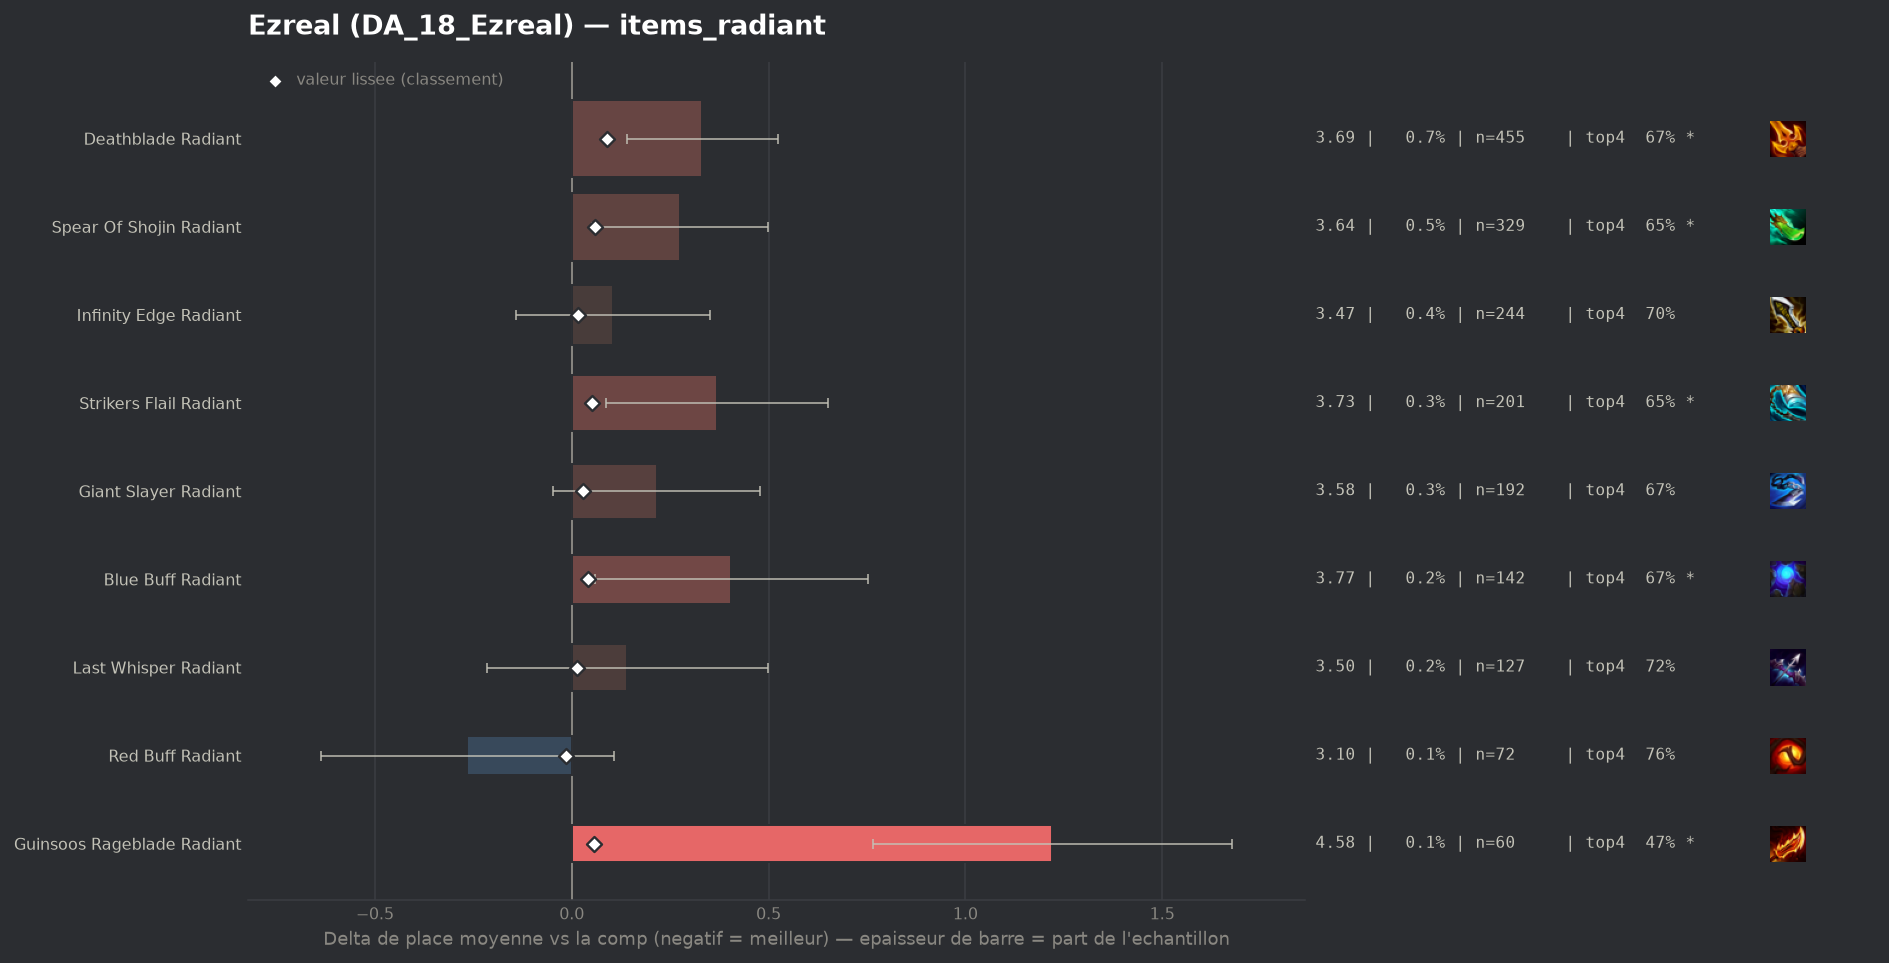

The table this chart was drawn from, first rows:
group, label, n, share, avg_place, shrunk_avg, score, d_avg, d_avg_pess, impact, d_top4, win, top2, top4, sd, z, p, significant
populaire, Red Buff Radiant, 72, 0.001173, 3.097, 3.348, -0.015, -0.265, 0.0, 0.0, 0.0519, 0.2083, 0.4028, 0.7639, 1.609, -1.4, 0.1621, False
populaire, Last Whisper Radiant, 127, 0.00207, 3.504, 3.376, 0.013, 0.141, 0.0, -0.0, 0.0124, 0.1732, 0.3858, 0.7244, 2.05, 0.78, 0.4374, False
populaire, Infinity Edge Radiant, 244, 0.003977, 3.467, 3.38, 0.017, 0.105, 0.0, -0.0001, -0.0152, 0.1803, 0.3893, 0.6967, 1.957, 0.83, 0.4044, False
populaire, Giant Slayer Radiant, 192, 0.003129, 3.578, 3.392, 0.029, 0.216, 0.0, -0.0001, -0.0453, 0.1562, 0.3438, 0.6667, 1.85, 1.61, 0.1069, False
populaire, Blue Buff Radiant, 142, 0.002314, 3.768, 3.405, 0.042, 0.405, 0.058, -0.0001, -0.043, 0.1479, 0.3592, 0.669, 2.105, 2.29, 0.02199, True
populaire, Strikers Flail Radiant, 201, 0.003276, 3.731, 3.414, 0.052, 0.369, 0.086, -0.0002, -0.0652, 0.1741, 0.3284, 0.6468, 2.044, 2.55, 0.01063, True
populaire, Guinsoos Rageblade Radiant, 60, 0.0009779, 4.583, 3.419, 0.057, 1.221, 0.765, -0.0001, -0.2453, 0.0667, 0.1167, 0.4667, 1.801, 5.25, 0.0, True
populaire, Spear Of Shojin Radiant, 329, 0.005362, 3.638, 3.421, 0.058, 0.276, 0.052, -0.0003, -0.0645, 0.1884, 0.3769, 0.6474, 2.063, 2.42, 0.01557, True
populaire, Deathblade Radiant, 455, 0.007416, 3.695, 3.452, 0.09, 0.332, 0.14, -0.0007, -0.0372, 0.1802, 0.3473, 0.6747, 2.086, 3.38, 0.00072, True
